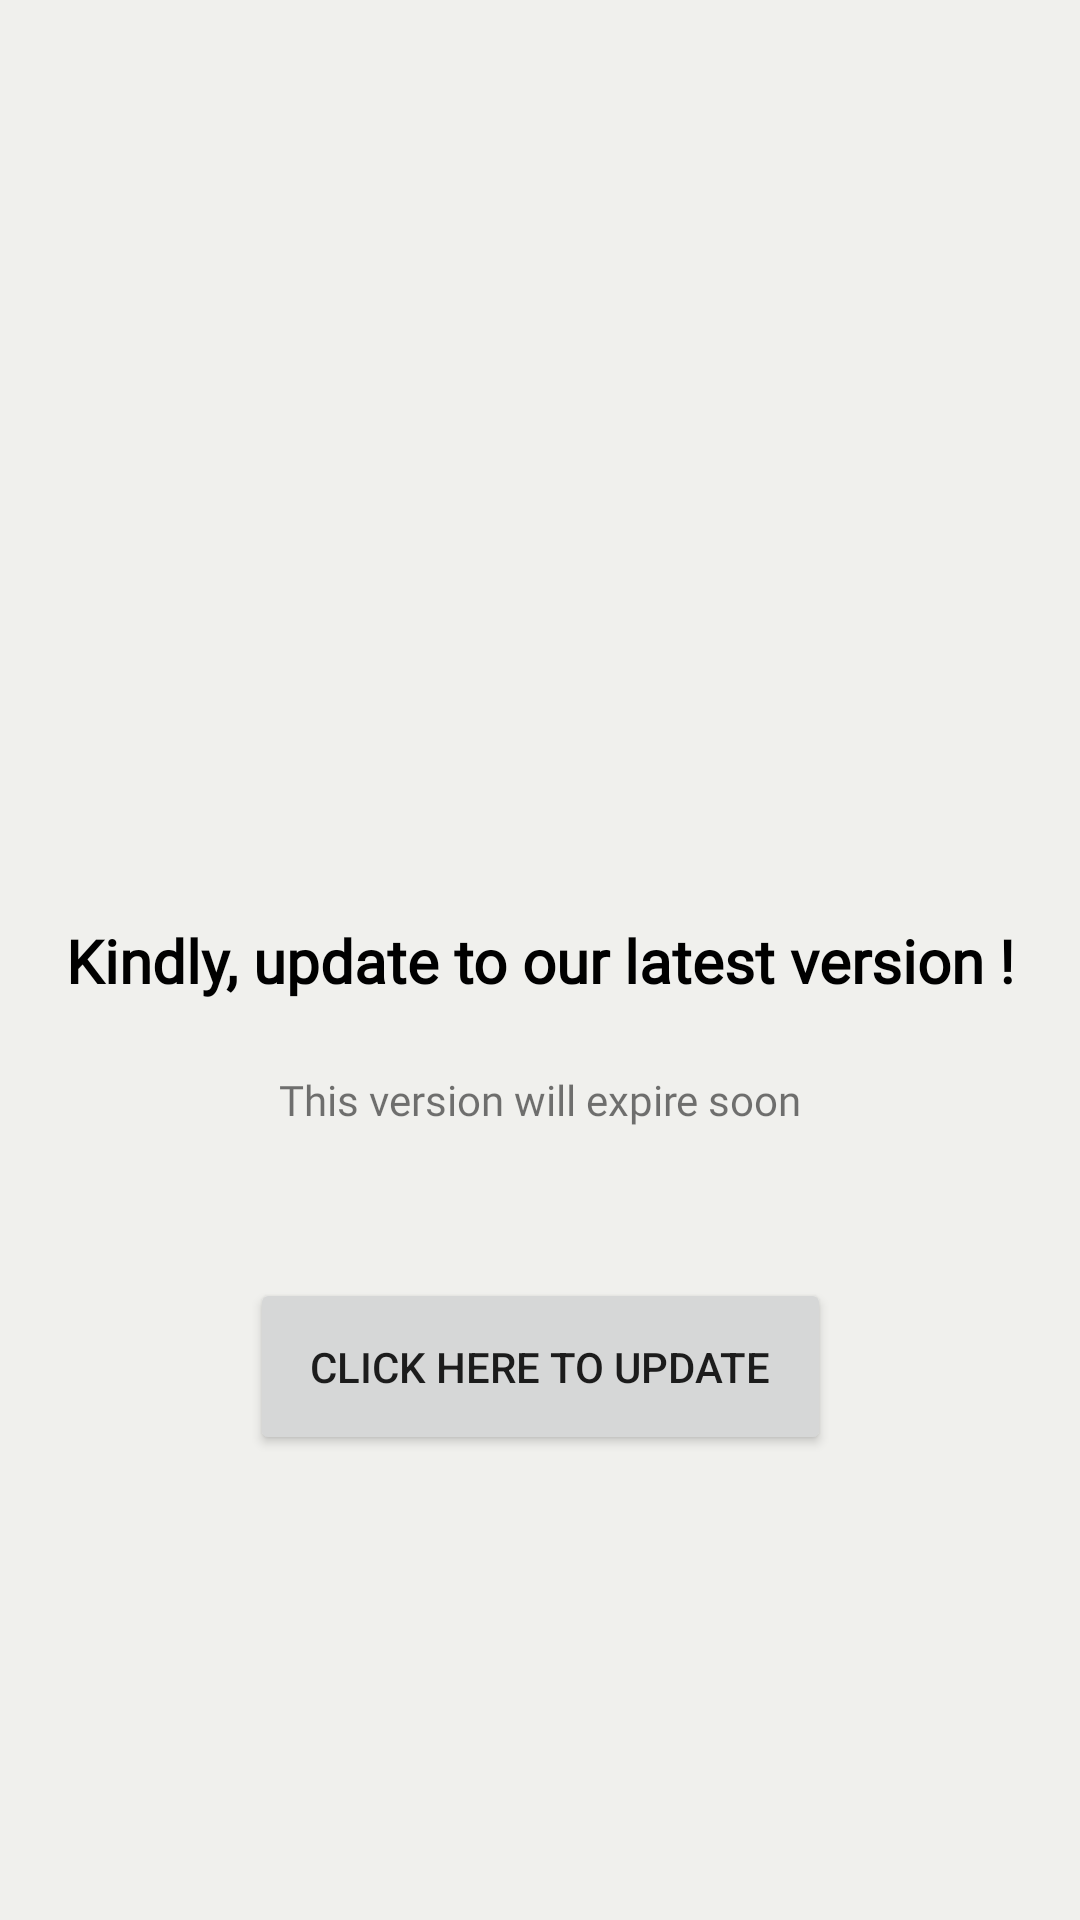

Here is an Android app screen rendered from its layout file. Give the layout XML and the strings, colors and styles it references.
<!-- AndroidManifest.xml: application theme Theme.WeForYou -->
<!-- res/layout/activity_update.xml -->
<?xml version="1.0" encoding="utf-8"?>
<androidx.constraintlayout.widget.ConstraintLayout xmlns:android="http://schemas.android.com/apk/res/android"
    xmlns:app="http://schemas.android.com/apk/res-auto"
    xmlns:tools="http://schemas.android.com/tools"
    android:layout_width="match_parent"
    android:layout_height="match_parent"
    tools:context=".Update"
    android:background="#F0F0ED">

    <ImageView
        android:id="@+id/noimage"
        android:layout_width="150dp"
        android:layout_height="150dp"
        android:layout_marginTop="50dp"
        android:src="@drawable/logopng"
        app:layout_constraintBottom_toTopOf="@+id/notext"
        app:layout_constraintEnd_toEndOf="parent"
        android:layout_marginBottom="50dp"
        app:layout_constraintStart_toStartOf="parent" />

    <TextView
        android:fontFamily="@font/varela_round"
        android:id="@+id/notext"
        android:layout_width="wrap_content"
        android:layout_height="wrap_content"
        android:text="Kindly, update to our latest version !"
        android:textColor="#000000"
        android:textSize="20dp"
        android:textStyle="bold"
        app:layout_constraintBottom_toBottomOf="parent"
        app:layout_constraintEnd_toEndOf="parent"
        app:layout_constraintStart_toStartOf="parent"
        app:layout_constraintTop_toTopOf="parent" />

    <TextView
        android:fontFamily="@font/varela_round"
        android:id="@+id/nowarning"
        android:layout_width="wrap_content"
        android:layout_height="wrap_content"
        android:text="This version will expire soon"
        app:layout_constraintBottom_toBottomOf="parent"
        app:layout_constraintEnd_toEndOf="parent"
        app:layout_constraintStart_toStartOf="parent"
        app:layout_constraintTop_toTopOf="parent"
        app:layout_constraintVertical_bias="0.575"/>

    <Button
        android:padding="20dp"
        android:id="@+id/update"
        android:layout_marginTop="50dp"
        android:layout_width="wrap_content"
        android:layout_height="wrap_content"
        android:text="Click here to update"
        app:layout_constraintEnd_toEndOf="parent"
        app:layout_constraintStart_toStartOf="parent"
        app:layout_constraintTop_toBottomOf="@+id/nowarning" />

</androidx.constraintlayout.widget.ConstraintLayout>
<!-- resources referenced by this layout -->
<resources>
  <style name="Theme.WeForYou" parent="Theme.MaterialComponents.DayNight.DarkActionBar">
          
          <item name="colorPrimary">#007bff</item>
          <item name="android:forceDarkAllowed" tools:targetApi="q">false</item>
          <item name="colorPrimaryVariant">#007bff</item>
          <item name="colorOnPrimary">#FFFFFF</item>
          
          
          <item name="android:statusBarColor" tools:targetApi="l">?attr/colorPrimaryVariant</item>
          
      </style>
</resources>
